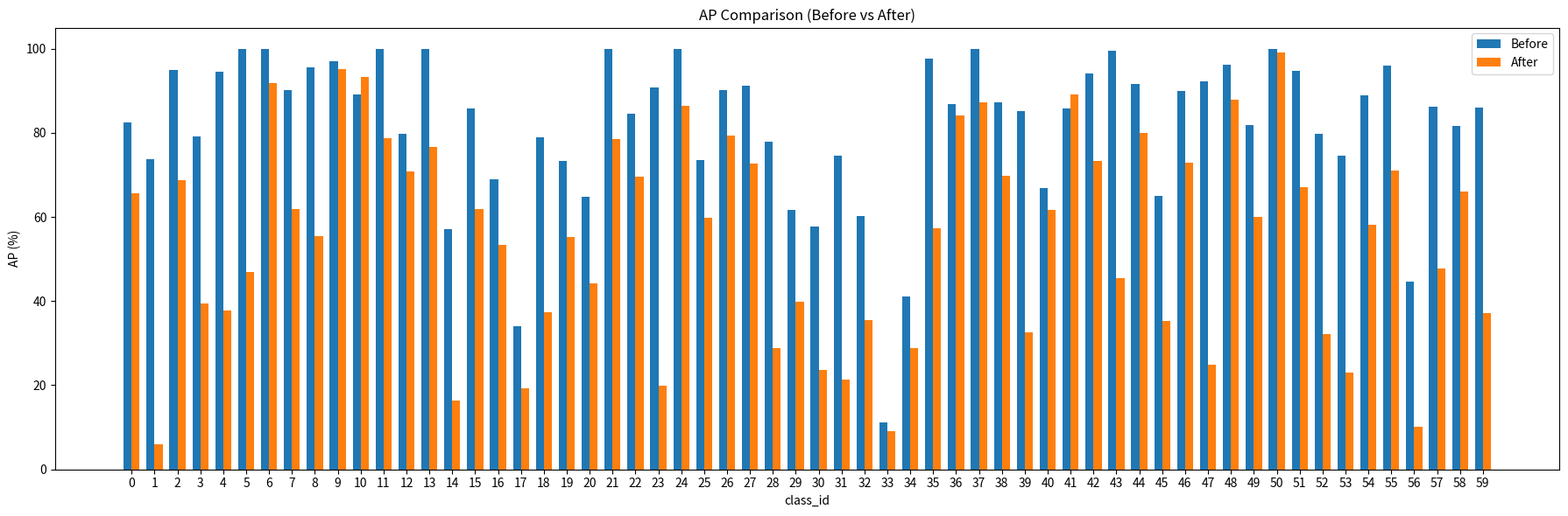

This figure's Python source:
# before AP (첫 번째 결과)
before = {
0:82.37,1:73.66,2:94.83,3:79.07,4:94.44,5:100.00,6:100.00,7:90.18,
8:95.57,9:97.04,10:89.13,11:100.00,12:79.70,13:100.00,14:57.00,
15:85.88,16:69.00,17:34.13,18:78.91,19:73.27,20:64.75,21:100.00,
22:84.46,23:90.72,24:100.00,25:73.53,26:90.05,27:91.21,28:77.93,
29:61.59,30:57.76,31:74.59,32:60.20,33:11.17,34:41.16,35:97.71,
36:86.78,37:100.00,38:87.18,39:85.22,40:66.87,41:85.76,42:94.20,
43:99.47,44:91.53,45:64.94,46:89.97,47:92.30,48:96.27,49:81.82,
50:100.00,51:94.65,52:79.72,53:74.48,54:88.93,55:95.94,56:44.72,
57:86.10,58:81.61,59:85.90
}

# after AP (두 번째 결과)
after = {
0:65.62,1:6.01,2:68.77,3:39.48,4:37.74,5:46.83,6:91.80,7:61.93,
8:55.42,9:95.20,10:93.21,11:78.82,12:70.80,13:76.66,14:16.34,
15:61.87,16:53.42,17:19.31,18:37.42,19:55.15,20:44.29,21:78.57,
22:69.65,23:19.91,24:86.33,25:59.90,26:79.30,27:72.69,28:28.81,
29:39.93,30:23.59,31:21.31,32:35.52,33:9.09,34:28.92,35:57.37,
36:84.12,37:87.30,38:69.79,39:32.63,40:61.68,41:89.12,42:73.35,
43:45.40,44:80.00,45:35.23,46:72.98,47:24.98,48:87.83,49:59.94,
50:98.99,51:66.98,52:32.10,53:22.91,54:58.06,55:71.00,56:10.08,
57:47.84,58:65.94,59:37.09
}

import matplotlib.pyplot as plt

# class id 정렬 (안전하게 맞추기)
class_ids = sorted(before.keys())

before_vals = [before[cid] for cid in class_ids]
after_vals  = [after[cid]  for cid in class_ids]

x = list(range(len(class_ids)))
width = 0.35

x_before = [i - width/2 for i in x]
x_after  = [i + width/2 for i in x]

plt.figure(figsize=(18, 6))
plt.bar(x_before, before_vals, width=width, label='Before')
plt.bar(x_after,  after_vals,  width=width, label='After')

plt.xlabel('class_id')
plt.ylabel('AP (%)')
plt.title('AP Comparison (Before vs After)')
plt.xticks(x, class_ids)
plt.legend()

plt.tight_layout()
plt.savefig("ap_comparison.png", dpi=300, bbox_inches="tight")
plt.close()

# class_id → name 매핑
names = {
0:"aunt_jemima_original_syrup",1:"band_aid_clear_strips",
2:"bumblebee_albacore",3:"cholula_chipotle_hot_sauce",
4:"crayola_24_crayons",5:"hersheys_cocoa",
6:"honey_bunches_of_oats_honey_roasted",
7:"honey_bunches_of_oats_with_almonds",
8:"hunts_sauce",9:"listerine_green",10:"mahatma_rice",
11:"white_rain_body_wash",12:"pringles_bbq",13:"cheeze_it",
14:"hersheys_bar",15:"redbull",
16:"mom_to_mom_sweet_potato_corn_apple",
17:"a1_steak_sauce",18:"jif_creamy_peanut_butter",
19:"cinnamon_toast_crunch",20:"arm_hammer_baking_soda",
21:"dr_pepper",22:"haribo_gold_bears_gummi_candy",
23:"bulls_eye_bbq_sauce_original",24:"reeses_pieces",
25:"clif_crunch_peanut_butter",
26:"mom_to_mom_butternut_squash_pear",
27:"pop_tararts_strawberry",
28:"quaker_big_chewy_chocolate_chip",29:"spam",
30:"coffee_mate_french_vanilla",
31:"pepperidge_farm_milk_chocolate_macadamia_cookies",
32:"kitkat_king_size",33:"snickers",
34:"toblerone_milk_chocolate",
35:"clif_z_bar_chocolate_chip",
36:"nature_valley_crunchy_oats_n_honey",
37:"ritz_crackers",38:"palmolive_orange",
39:"crystal_hot_sauce",40:"tapatio_hot_sauce",
41:"nabisco_nilla_wafers",
42:"pepperidge_farm_milano_cookies_double_chocolate",
43:"campbells_chicken_noodle_soup",
44:"frappuccino_coffee",
45:"chewy_dips_chocolate_chip",
46:"chewy_dips_peanut_butter",
47:"nature_vally_fruit_and_nut",
48:"cheerios",
49:"lindt_excellence_cocoa_dark_chocolate",
50:"hersheys_symphony",
51:"campbells_chunky_classic_chicken_noodle",
52:"martinellis_apple_juice",
53:"dove_pink",54:"dove_white",
55:"david_sunflower_seeds",
56:"monster_energy",
57:"act_ii_butter_lovers_popcorn",
58:"coca_cola_glass_bottle",
59:"twix"
}

# 차이 계산
diff = []
for cid in before:
    delta = (before[cid] - after[cid])
    diff.append((cid, names[cid], delta))

# 정렬
diff_sorted = sorted(diff, key=lambda x: x[2], reverse=True)

print("=== 가장 차이가 큰 5개 ===")
for cid, name, delta in diff_sorted[:5]:
    print(f"{cid} ({name}) : {delta:.2f}%")

print("\n=== 가장 차이가 적은 5개 ===")
for cid, name, delta in diff_sorted[-5:]:
    print(f"{cid} ({name}) : {delta:.2f}%")
